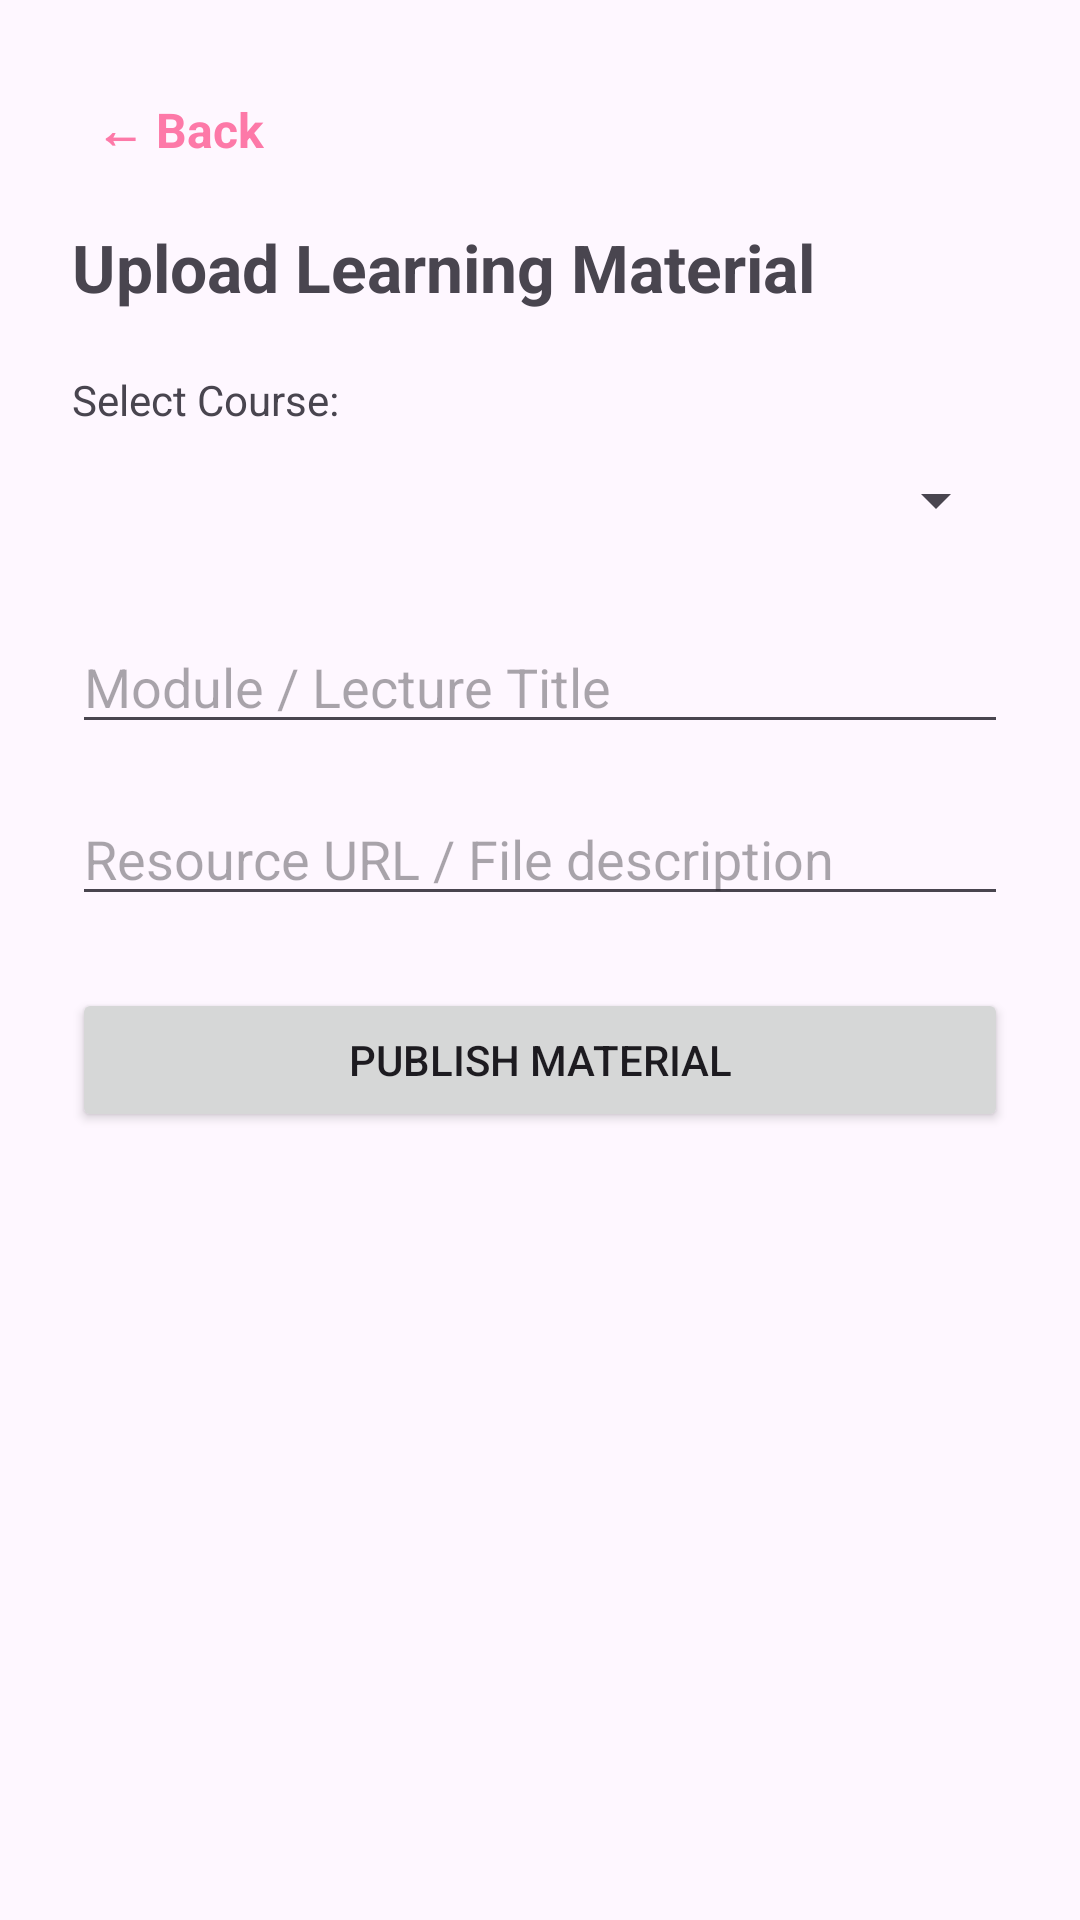

Produce the Android XML layout that renders to this screen, including the resource entries it uses.
<!-- AndroidManifest.xml: application theme Theme.StudyCloudApp -->
<!-- res/layout/activity_upload_material.xml -->
<?xml version="1.0" encoding="utf-8"?>
<LinearLayout xmlns:android="http://schemas.android.com/apk/res/android"
    android:layout_width="match_parent"
    android:layout_height="match_parent"
    android:orientation="vertical"
    android:padding="24dp">

    <TextView
        android:id="@+id/btnBack"
        android:layout_width="wrap_content"
        android:layout_height="wrap_content"
        android:text="← Back"
        android:textSize="16sp"
        android:textColor="#FD79A8"
        android:textStyle="bold"
        android:padding="8dp"
        android:layout_marginBottom="12dp"
        android:clickable="true"
        android:focusable="true" />

    <TextView
        android:layout_width="wrap_content"
        android:layout_height="wrap_content"
        android:text="Upload Learning Material"
        android:textSize="22sp"
        android:textStyle="bold"
        android:layout_marginBottom="20dp" />

    <TextView
        android:layout_width="wrap_content"
        android:layout_height="wrap_content"
        android:text="Select Course:" />

    <Spinner
        android:id="@+id/spinnerMaterialCourse"
        android:layout_width="match_parent"
        android:layout_height="48dp"
        android:layout_marginBottom="16dp" />

    <EditText
        android:id="@+id/etMaterialTitle"
        android:layout_width="match_parent"
        android:layout_height="wrap_content"
        android:hint="Module / Lecture Title"
        android:layout_marginBottom="16dp" />

    <EditText
        android:id="@+id/etMaterialLink"
        android:layout_width="match_parent"
        android:layout_height="wrap_content"
        android:hint="Resource URL / File description"
        android:layout_marginBottom="24dp" />

    <Button
        android:id="@+id/btnUploadMaterial"
        android:layout_width="match_parent"
        android:layout_height="wrap_content"
        android:text="Publish Material" />
</LinearLayout>
<!-- resources referenced by this layout -->
<resources>
  <style name="Theme.StudyCloudApp" parent="Base.Theme.StudyCloudApp" />
  <style name="Base.Theme.StudyCloudApp" parent="Theme.Material3.DayNight.NoActionBar">
          
          
      </style>
</resources>
